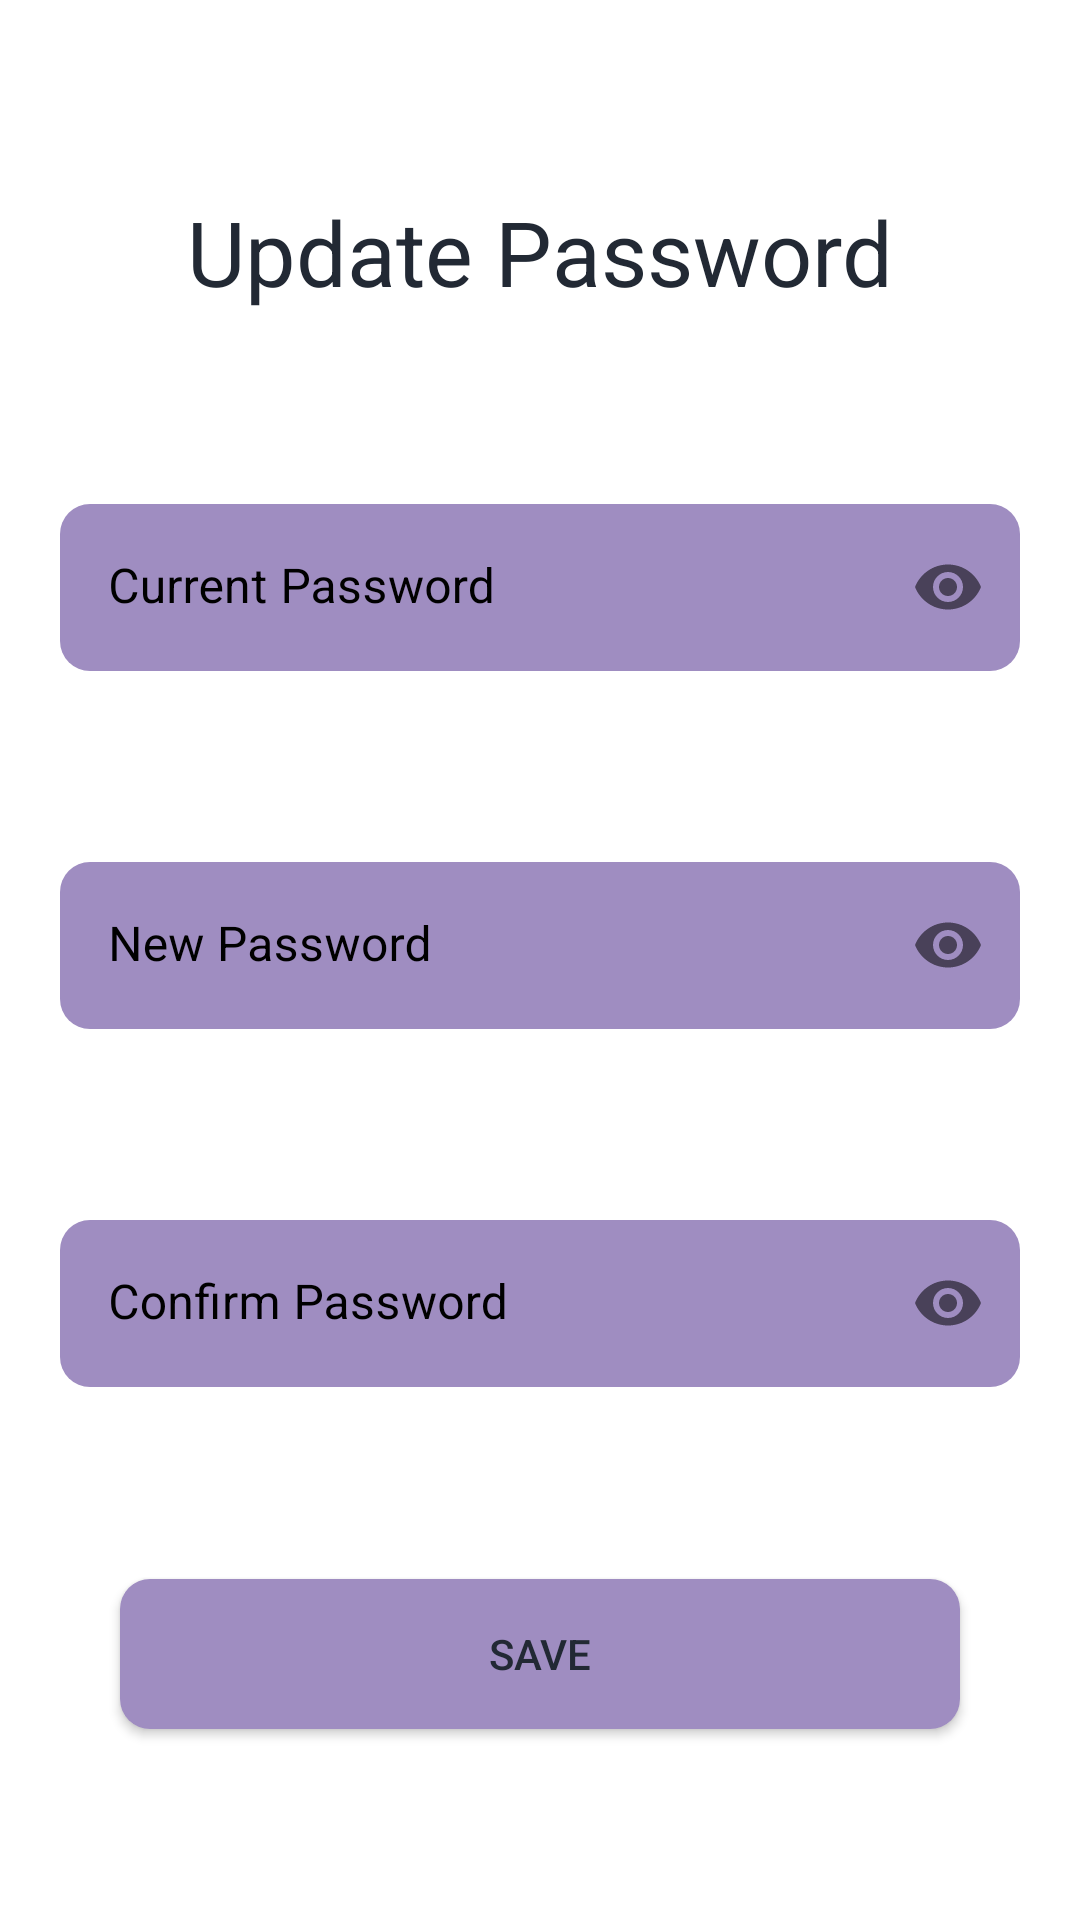

The Android layout XML behind this screen, and the referenced resources:
<!-- AndroidManifest.xml: application theme Theme.HabitTrackerApplication -->
<!-- res/layout/fragment_edit_password.xml -->
<?xml version="1.0" encoding="utf-8"?>
<androidx.core.widget.NestedScrollView
    xmlns:android="http://schemas.android.com/apk/res/android"
    xmlns:app="http://schemas.android.com/apk/res-auto"
    xmlns:tools="http://schemas.android.com/tools"
    android:layout_width="match_parent"
    android:layout_height="match_parent"
    android:fillViewport="true"
    tools:context=".ui.fragments.EditPasswordFragment">

    <androidx.constraintlayout.widget.ConstraintLayout
        android:layout_width="match_parent"
        android:layout_height="match_parent">
        <TextView
        android:id="@+id/textView7"
        android:layout_width="wrap_content"
        android:layout_height="wrap_content"
        android:text="Update Password"
        android:textSize="30sp"
        app:layout_constraintBottom_toTopOf="@+id/cur_pass_til"
        app:layout_constraintEnd_toEndOf="parent"
        app:layout_constraintStart_toStartOf="parent"
        app:layout_constraintTop_toTopOf="parent" />

    <com.google.android.material.textfield.TextInputLayout
        android:id="@+id/cur_pass_til"
        style="@style/inputText"
        android:layout_width="match_parent"
        android:layout_height="wrap_content"
        android:layout_marginStart="20dp"
        android:layout_marginEnd="20dp"
        android:hint="Current Password"
        app:boxStrokeColor="@color/transparent"
        app:boxStrokeWidth="0dp"
        app:boxStrokeWidthFocused="0dp"
        app:layout_constraintBottom_toTopOf="@+id/new_pass_til"
        app:layout_constraintEnd_toEndOf="parent"
        app:layout_constraintStart_toStartOf="parent"
        app:layout_constraintTop_toBottomOf="@+id/textView7"
        app:passwordToggleEnabled="true">

        <com.google.android.material.textfield.TextInputEditText
            android:layout_width="match_parent"
            android:layout_height="wrap_content"
            android:backgroundTint="@color/primary_purple"
            android:inputType="textPassword"
            android:singleLine="true" />
    </com.google.android.material.textfield.TextInputLayout>

    <com.google.android.material.textfield.TextInputLayout
        android:id="@+id/new_pass_til"
        style="@style/inputText"
        android:layout_width="match_parent"
        android:layout_height="wrap_content"
        android:layout_marginStart="20dp"
        android:layout_marginEnd="20dp"
        android:hint="New Password"
        app:boxStrokeColor="@color/transparent"
        app:boxStrokeWidth="0dp"
        app:boxStrokeWidthFocused="0dp"
        app:layout_constraintBottom_toTopOf="@+id/confirm_pass_til"
        app:layout_constraintEnd_toEndOf="parent"
        app:layout_constraintStart_toStartOf="parent"
        app:layout_constraintTop_toBottomOf="@+id/cur_pass_til"
        app:passwordToggleEnabled="true">

        <com.google.android.material.textfield.TextInputEditText
            android:layout_width="match_parent"
            android:layout_height="wrap_content"
            android:backgroundTint="@color/primary_purple"
            android:inputType="textPassword"
            android:singleLine="true" />
    </com.google.android.material.textfield.TextInputLayout>

    <com.google.android.material.textfield.TextInputLayout
        android:id="@+id/confirm_pass_til"
        style="@style/inputText"
        android:layout_width="match_parent"
        android:layout_height="wrap_content"
        android:layout_marginStart="20dp"
        android:layout_marginEnd="20dp"
        android:hint="Confirm Password"
        app:boxStrokeColor="@color/transparent"
        app:boxStrokeWidth="0dp"
        app:boxStrokeWidthFocused="0dp"
        app:layout_constraintBottom_toTopOf="@+id/save_btn"
        app:layout_constraintEnd_toEndOf="parent"
        app:layout_constraintStart_toStartOf="parent"
        app:layout_constraintTop_toBottomOf="@+id/new_pass_til"
        app:passwordToggleEnabled="true">

        <com.google.android.material.textfield.TextInputEditText
            android:layout_width="match_parent"
            android:layout_height="wrap_content"
            android:backgroundTint="@color/primary_purple"
            android:inputType="textPassword"
            android:singleLine="true" />
    </com.google.android.material.textfield.TextInputLayout>

    <Button
        android:id="@+id/save_btn"
        android:layout_width="match_parent"
        android:layout_height="50dp"
        android:layout_marginStart="40dp"
        android:layout_marginEnd="40dp"
        android:background="@drawable/custom_button"
        android:text="Save"
        app:backgroundTint="@null"
        app:layout_constraintBottom_toBottomOf="parent"
        app:layout_constraintEnd_toEndOf="parent"
        app:layout_constraintStart_toStartOf="parent"
        app:layout_constraintTop_toBottomOf="@+id/confirm_pass_til" />
    </androidx.constraintlayout.widget.ConstraintLayout>
</androidx.core.widget.NestedScrollView>
<!-- resources referenced by this layout -->
<resources>
  <color name="primary_purple">#9F8DC1</color>
  <color name="transparent">@android:color/transparent</color>
  <!-- drawable custom_button (drawable) -->
  <?xml version="1.0" encoding="utf-8"?>
  <shape xmlns:android="http://schemas.android.com/apk/res/android"
      android:shape="rectangle">
      <solid android:color="#9F8DC1" />
      <corners android:radius="10dp"/>
  </shape>
  <style name="inputText" parent="Theme.MaterialComponents.DayNight.NoActionBar">
          <item name="hintTextColor">@color/black</item>
          <item name="android:textColorHint">@color/black</item>
          <item name="background">@color/primary_purple</item>
          <item name="boxCornerRadiusBottomEnd">10dp</item>
          <item name="boxCornerRadiusBottomStart">10dp</item>
          <item name="boxCornerRadiusTopEnd">10dp</item>
          <item name="boxCornerRadiusTopStart">10dp</item>
      </style>
  <style name="Theme.HabitTrackerApplication" parent="Theme.MaterialComponents.DayNight.DarkActionBar">
  
          
          <item name="colorPrimary">@color/primary_purple</item>
          <item name="colorPrimaryVariant">@color/white</item>
          <item name="colorOnPrimary">@color/primary_text</item>
          
          <item name="colorSecondary">@color/secondary_purple</item>
          <item name="colorSecondaryVariant">@color/secondary_purple</item>
          <item name="colorOnSecondary">@color/primary_text</item>
          
          <item name="android:statusBarColor" tools:targetApi="l">?attr/colorPrimaryVariant</item>
          <item name="android:textColor">@color/primary_text</item>
          
      </style>
  <color name="black">#FF000000</color>
  <color name="white">#FFFFFFFF</color>
  <color name="primary_text">#222934</color>
  <color name="secondary_purple">#BFB3D6</color>
</resources>
